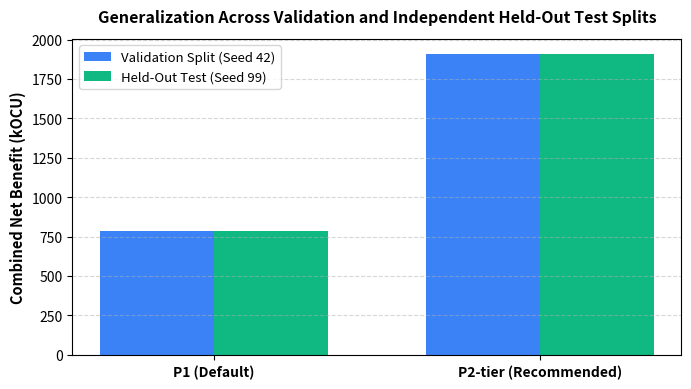

Generate this figure with matplotlib: (Note: this script raises an exception after producing the figure.)
import numpy as np
import matplotlib
matplotlib.use("Agg")
import matplotlib.pyplot as plt

plt.figure(figsize=(7, 4), dpi=300)
x = np.arange(2)
width = 0.35
val_nb = [786.6, 1909.8]
test_nb = [784.2, 1907.7]
plt.bar(x - width/2, val_nb, width, label="Validation Split (Seed 42)", color="#3b82f6")
plt.bar(x + width/2, test_nb, width, label="Held-Out Test (Seed 99)", color="#10b981")
plt.xticks(x, ["P1 (Default)", "P2-tier (Recommended)"], fontsize=10, fontweight="bold")
plt.ylabel("Combined Net Benefit (kOCU)", fontsize=10.5, fontweight="bold")
plt.title("Generalization Across Validation and Independent Held-Out Test Splits", fontsize=11.5, fontweight="bold", pad=12)
plt.legend(loc="upper left", fontsize=9.5)
plt.grid(axis="y", linestyle="--", alpha=0.5)
plt.tight_layout()
plt.savefig("experiments/E21_held_out_balanced/plot.png", dpi=300)
plt.close()
print("Saved experiments/E21_held_out_balanced/plot.png")
